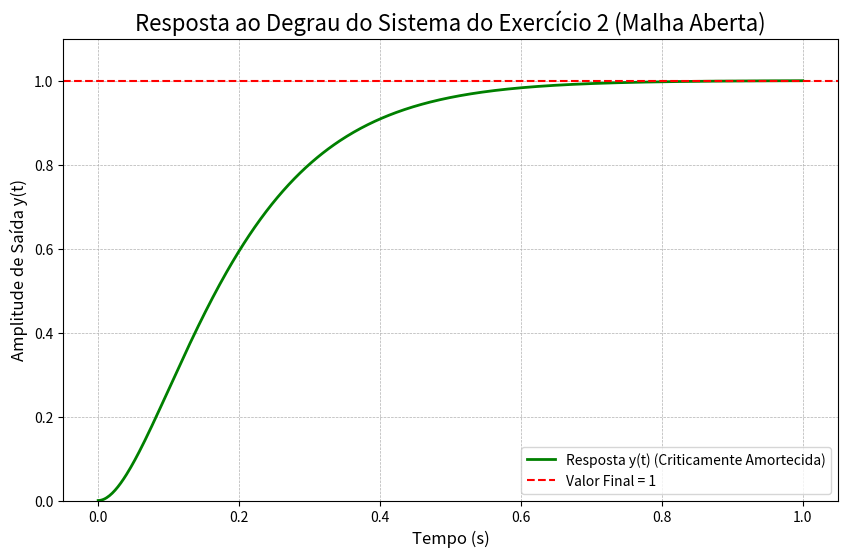

The matplotlib source for this figure:
import matplotlib.pyplot as plt
import numpy as np

# --- Definição do Tempo ---
# Os pólos estão em -10, então a resposta é rápida.
# Um tempo de 0 a 1 segundo é suficiente para ver tudo.
t = np.linspace(0, 1, 500)

# --- Cálculo da Função de Saída y(t) ---
# Aplica a fórmula que encontramos para o sistema com pólo duplo.
y = 1 - np.exp(-10 * t) * (1 + 10 * t)

# --- Criação do Gráfico ---
plt.figure(figsize=(10, 6))

# Plota o tempo no eixo x e y(t) no eixo y
plt.plot(t, y, label='Resposta y(t) (Criticamente Amortecida)', linewidth=2, color='green')

# --- Configurações Visuais do Gráfico ---
plt.title('Resposta ao Degrau do Sistema do Exercício 2 (Malha Aberta)', fontsize=16)
plt.xlabel('Tempo (s)', fontsize=12)
plt.ylabel('Amplitude de Saída y(t)', fontsize=12)
plt.grid(True, which='both', linestyle='--', linewidth=0.5)

# Adiciona uma linha pontilhada para mostrar o valor final de estabilização
plt.axhline(y=1, color='red', linestyle='--', label='Valor Final = 1')

# Adiciona a legenda para identificar as linhas
plt.legend()
plt.ylim(0, 1.1)

# --- Exibição do Gráfico ---
plt.show()